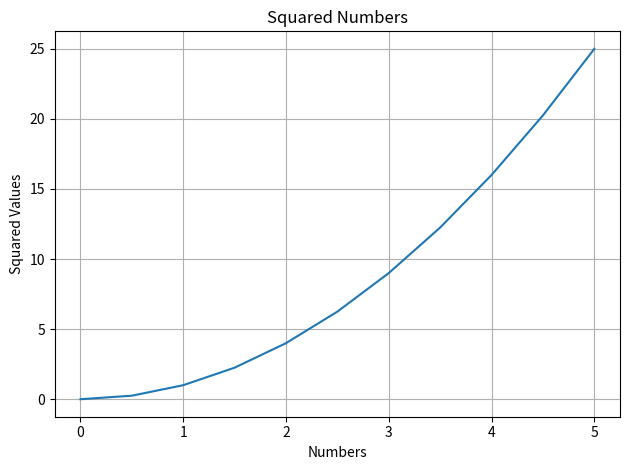
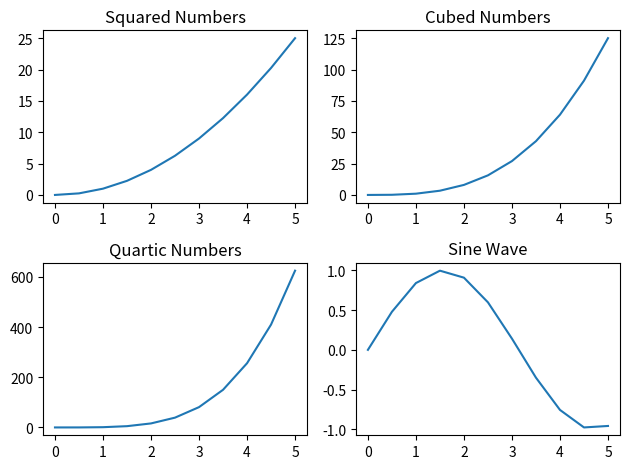

Here is the Python script that generated these plots, in order:
#importing libraries

import matplotlib.pyplot as plt
import numpy as np
import pandas as pd

#values foe=r x and y axis
x = np.linspace(0 , 5 , 11)
y = x ** 2

#plotting the single line graph
plt.plot(x , y)
plt.title('Squared Numbers')
plt.xlabel('Numbers')
plt.ylabel('Squared Values')
plt.grid(True)
plt.tight_layout()
plt.savefig('Single_plot.png')
plt.show()

#plotting multiple graphs
plt.subplot (2 , 2 , 1)
plt.title('Squared Numbers')
plt.plot(x , y)

plt.subplot (2 , 2 , 2)
plt.title('Cubed Numbers')
plt.plot(x , x**3)

plt.subplot (2 , 2 , 3)
plt.title('Quartic Numbers')
plt.plot(x , x ** 4)


plt.subplot (2 , 2 , 4)
plt.title('Sine Wave')
plt.plot(x , np.sin(x))

plt.tight_layout()
plt.savefig('multiple_plots.png')
plt.show()
